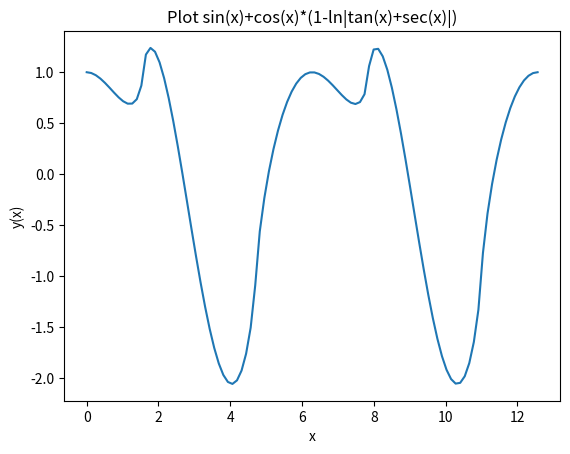

Write Python code to recreate this figure.

# -*- coding: utf-8 -*-
"""
Created on Mon Dec 24 00:47:39 2018

@author: abc
"""

import numpy as np
import matplotlib.pyplot as plt
from sympy import *              # 導入sympy

# Define x, y
x = symbols('x')
y = symbols('y', cls = Function )

# Solve the DE: y" - y = exp(x)

diffeq = Eq( y(x).diff(x,x) + y(x), sin(x)/cos(x) )
ans = dsolve( diffeq, y(x) )
print('\n')
print(ans)

# c1 = c2 = 1  , x:[0.4pi] plot y(x)

x = np.linspace(0, 4*np.pi, 100)
y = np.sin(x)+np.cos(x)-np.log(np.abs(np.sin(x)/np.cos(x)+1/np.cos(x)))*np.cos(x)

plt.plot(x, y, '-')

plt.xlabel('x')
plt.ylabel('y(x)')
plt.title('Plot sin(x)+cos(x)*(1-ln|tan(x)+sec(x)|)')
#plt.text(0, -1.5, 'Copyright@Chen Li Wei')

plt.show()

#np.sin(x) + (1 + np.log(np.sin(x) - 1)/2 - np.log(np.sin(x) + 1)/2)*np.cos(x)
